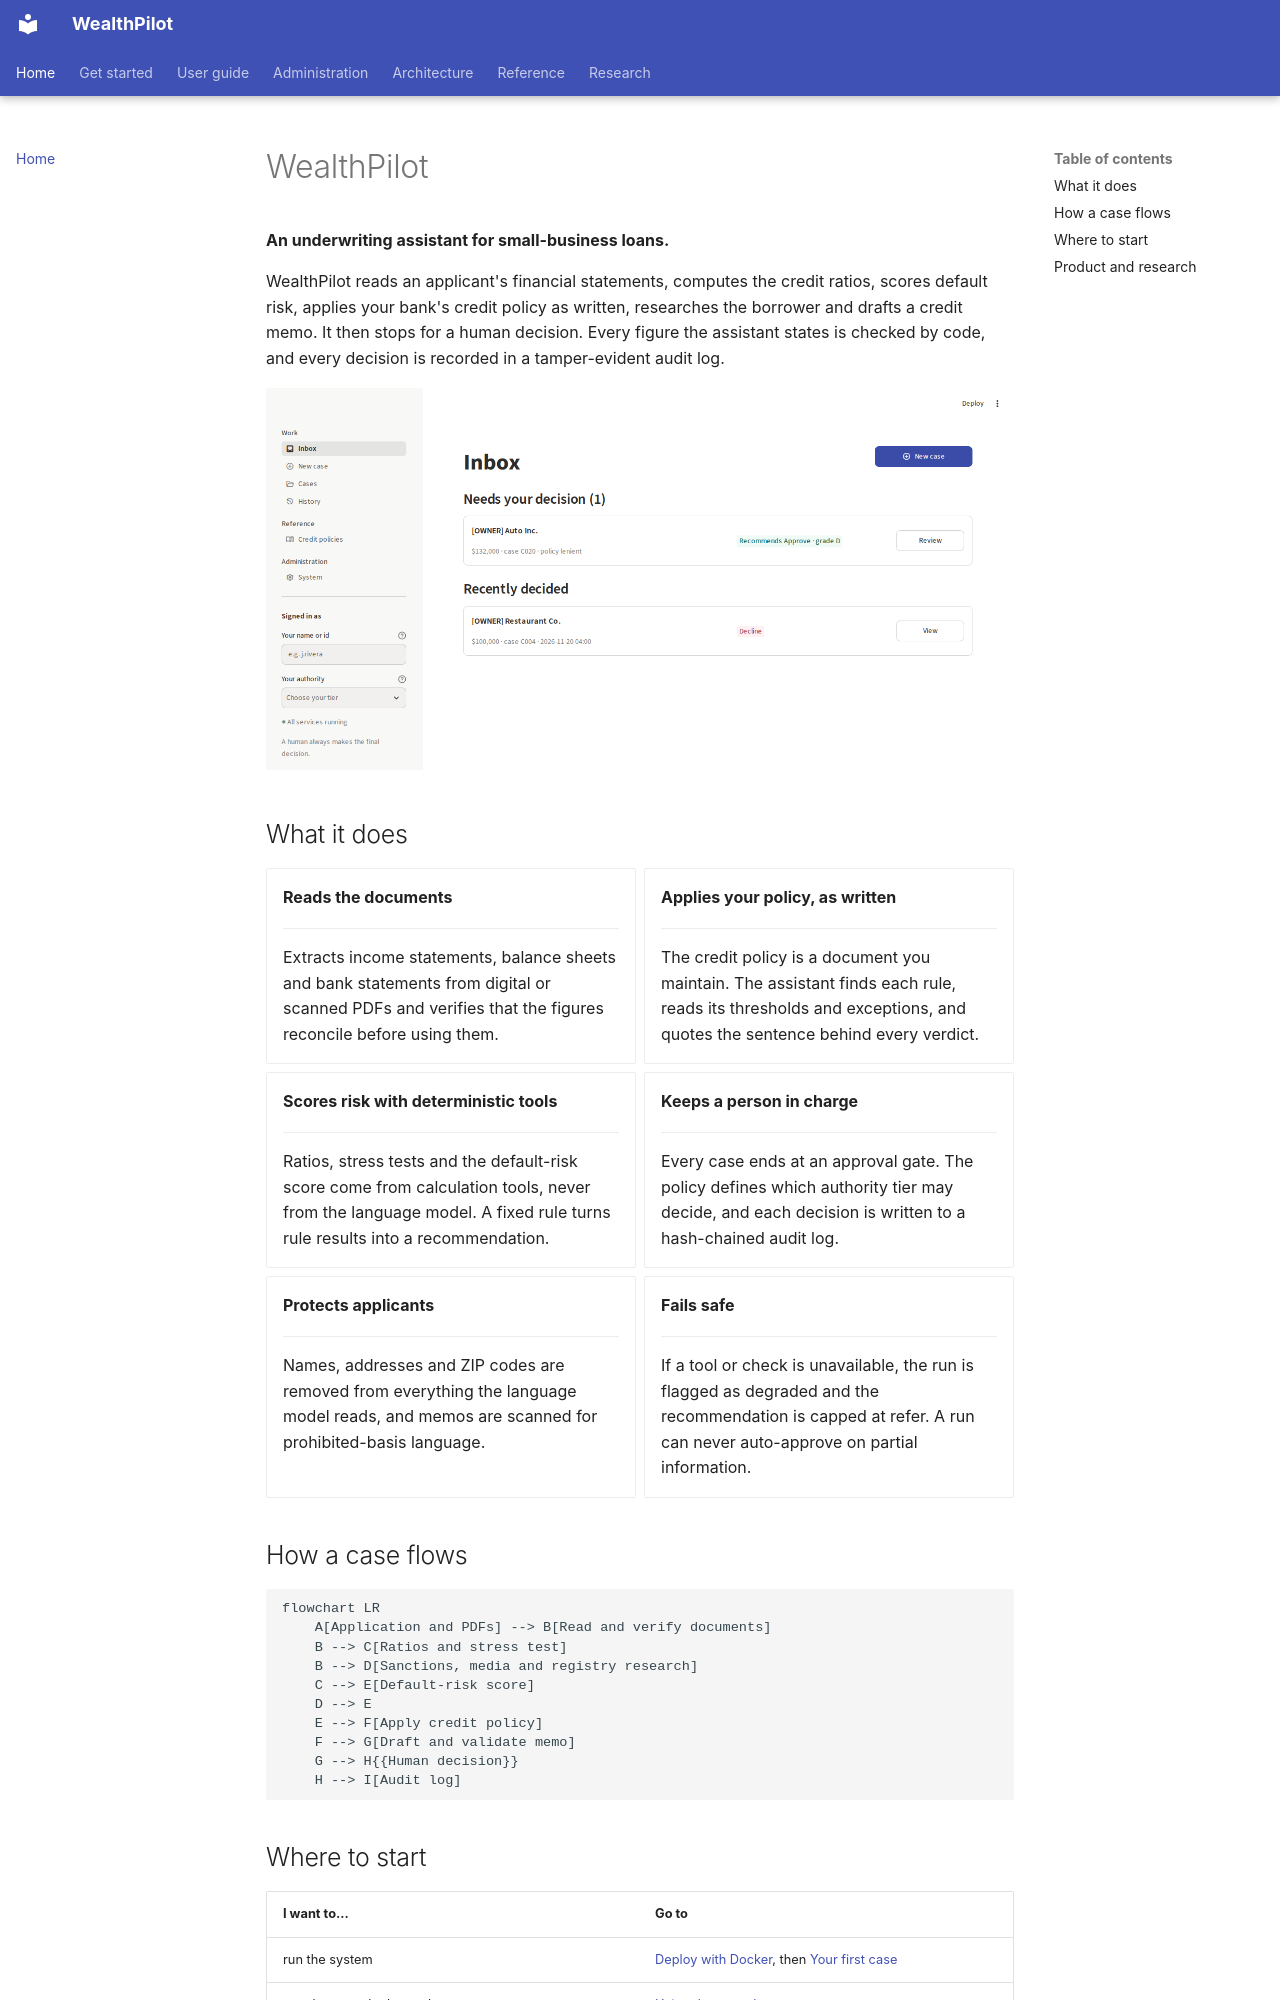

repository: bhanuponguru/WealthPilot · page: index.html · generator: mkdocs

# WealthPilot

**An underwriting assistant for small-business loans.**

WealthPilot reads an applicant's financial statements, computes the credit ratios, scores default risk, applies your bank's credit policy as written, researches the borrower and drafts a
credit memo. It then stops for a human decision. Every figure the assistant states is checked by code, and every decision is recorded in a tamper-evident audit log.

![The WealthPilot inbox: cases waiting for a decision and recent decisions](assets/screenshots/inbox.png)

## What it does

<div class="grid cards" markdown>

-   **Reads the documents**

    ---

    Extracts income statements, balance sheets and bank statements from digital or scanned PDFs and verifies that the figures reconcile before using them.

-   **Applies your policy, as written**

    ---

    The credit policy is a document you maintain. The assistant finds each rule, reads its thresholds and exceptions, and quotes the sentence behind every verdict.

-   **Scores risk with deterministic tools**

    ---

    Ratios, stress tests and the default-risk score come from calculation tools, never from the language model. A fixed rule turns rule results into a recommendation.

-   **Keeps a person in charge**

    ---

    Every case ends at an approval gate. The policy defines which authority tier may decide, and each decision is written to a hash-chained audit log.

-   **Protects applicants**

    ---

    Names, addresses and ZIP codes are removed from everything the language model reads, and memos are scanned for prohibited-basis language.

-   **Fails safe**

    ---

    If a tool or check is unavailable, the run is flagged as degraded and the recommendation is capped at refer. A run can never auto-approve on partial information.

</div>

## How a case flows

```mermaid
flowchart LR
    A[Application and PDFs] --> B[Read and verify documents]
    B --> C[Ratios and stress test]
    B --> D[Sanctions, media and registry research]
    C --> E[Default-risk score]
    D --> E
    E --> F[Apply credit policy]
    F --> G[Draft and validate memo]
    G --> H{{Human decision}}
    H --> I[Audit log]
```
